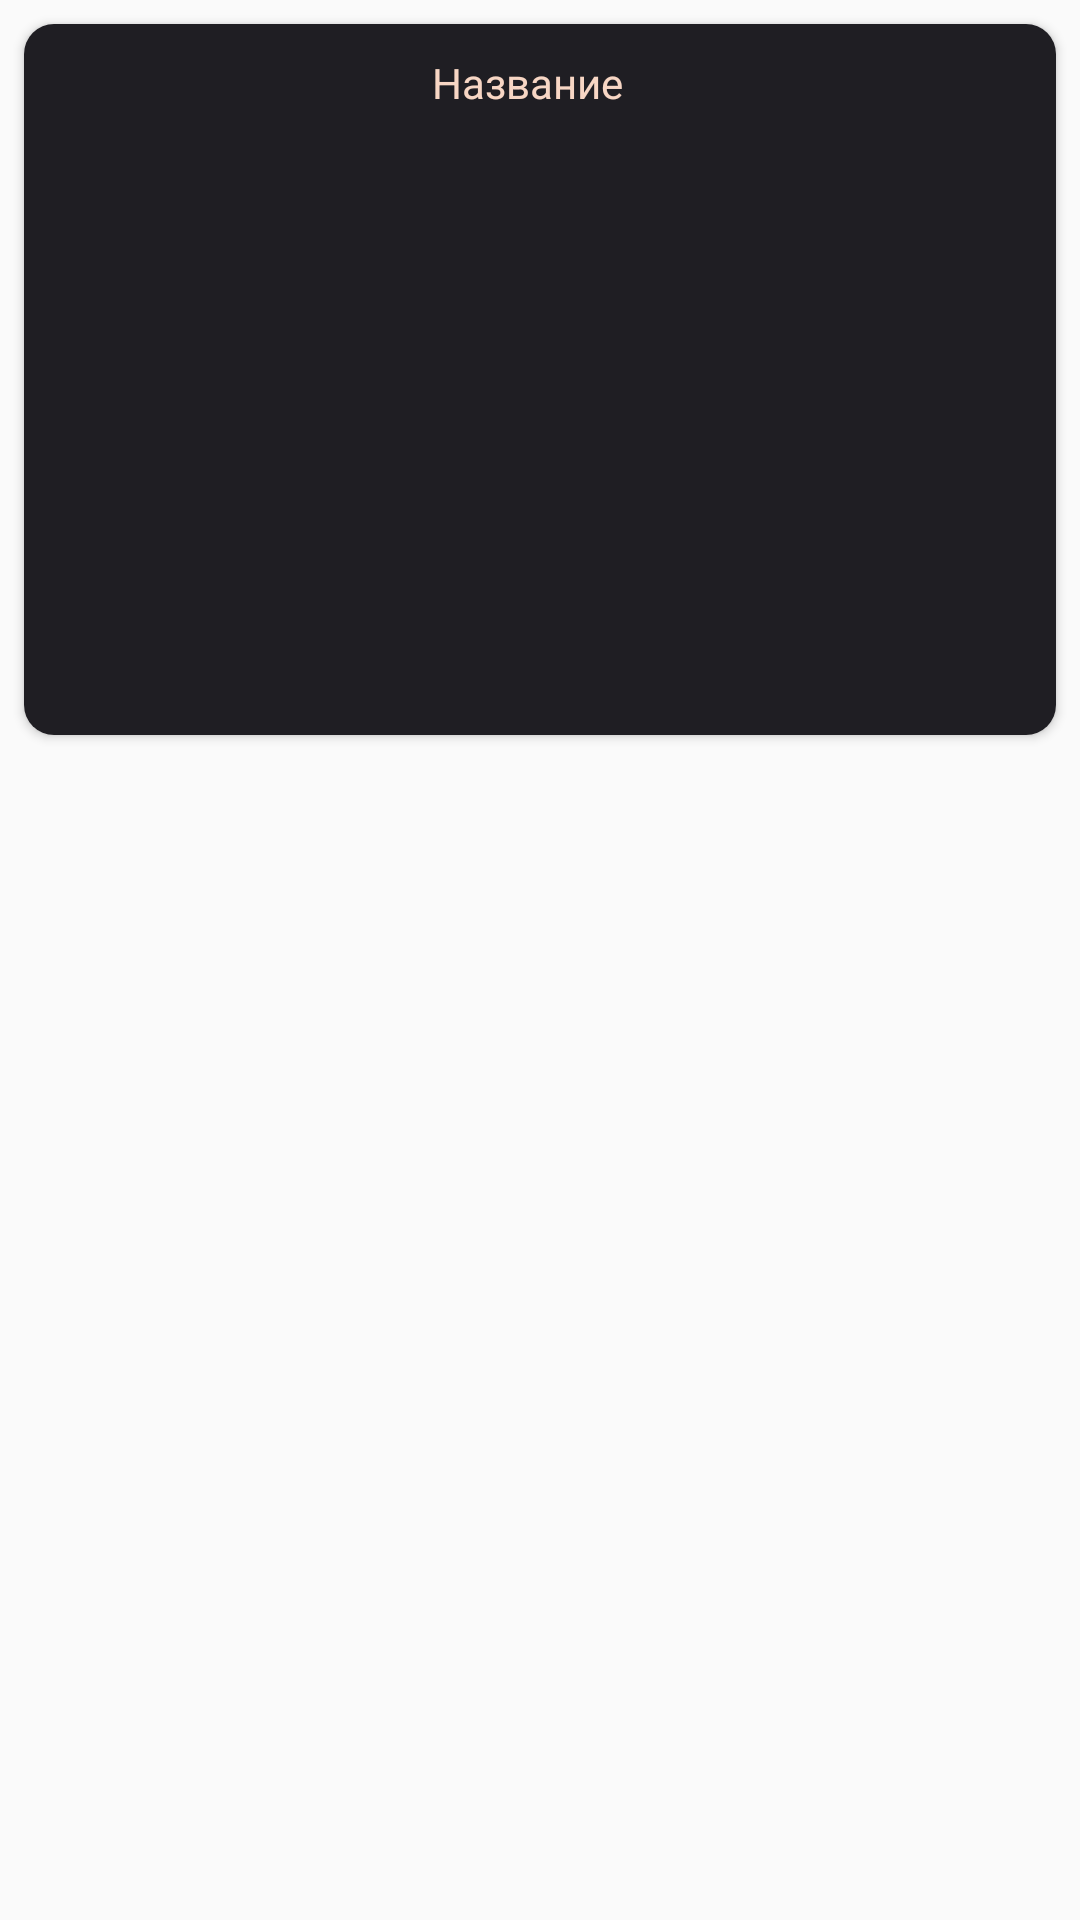

Reconstruct the res/layout file that produces this screen, plus the resources it refers to.
<!-- AndroidManifest.xml: application theme AppTheme -->
<!-- res/layout/main_menu_item.xml -->
<?xml version="1.0" encoding="utf-8"?>
<androidx.constraintlayout.widget.ConstraintLayout
    xmlns:android="http://schemas.android.com/apk/res/android"
    xmlns:app="http://schemas.android.com/apk/res-auto"
    xmlns:tools="http://schemas.android.com/tools"
    android:layout_width="match_parent"
    android:layout_height="match_parent">

    <androidx.cardview.widget.CardView
        android:layout_width="match_parent"
        android:layout_height="wrap_content"
        android:layout_marginStart="8dp"
        android:layout_marginTop="8dp"
        android:layout_marginEnd="8dp"
        android:layout_marginBottom="8dp"
        app:cardCornerRadius="10dp"
        app:layout_constraintBottom_toBottomOf="parent"
        app:layout_constraintEnd_toEndOf="parent"
        app:layout_constraintStart_toStartOf="parent"
        app:layout_constraintTop_toTopOf="parent"
        app:layout_constraintVertical_bias="0.0">

        <androidx.constraintlayout.widget.ConstraintLayout
            android:layout_width="match_parent"
            android:layout_height="wrap_content"
            android:background="@color/black">

            <TextView
                android:id="@+id/TV_title"
                android:layout_width="72dp"
                android:layout_height="19dp"
                android:layout_marginTop="10dp"
                android:text="Название"
                android:textColor="@color/light"
                app:layout_constraintEnd_toEndOf="parent"
                app:layout_constraintStart_toStartOf="parent"
                app:layout_constraintTop_toTopOf="parent" />

            <ImageView
                android:id="@+id/image_Product"
                android:layout_width="0dp"
                android:layout_height="192dp"
                android:layout_marginTop="16dp"
                android:scaleType="fitXY"
                app:layout_constraintEnd_toEndOf="parent"
                app:layout_constraintStart_toStartOf="parent"
                app:layout_constraintTop_toBottomOf="@+id/TV_title" />
        </androidx.constraintlayout.widget.ConstraintLayout>
    </androidx.cardview.widget.CardView>

</androidx.constraintlayout.widget.ConstraintLayout>
<!-- resources referenced by this layout -->
<resources>
  <color name="black">#1F1E23</color>
  <color name="light">#F7D6C4</color>
  <style name="AppTheme" parent="Theme.AppCompat.Light.NoActionBar">
          
          <item name="colorPrimary">@color/colorPrimary</item>
          <item name="colorPrimaryDark">@color/black</item>
          <item name="colorAccent">@android:color/white</item>
  
          <item name="android:textColor">#fff</item>
      </style>
  <color name="colorPrimary">#6200EE</color>
</resources>
